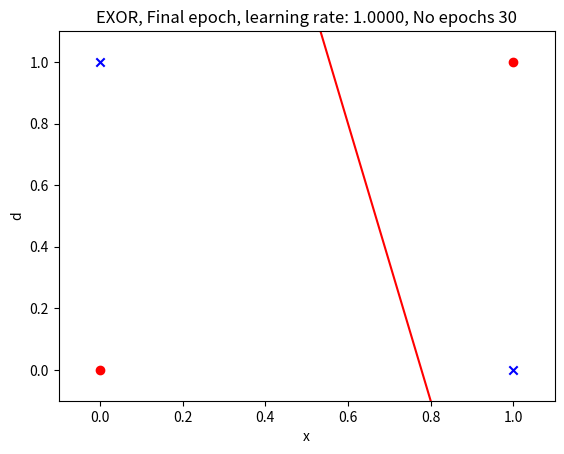
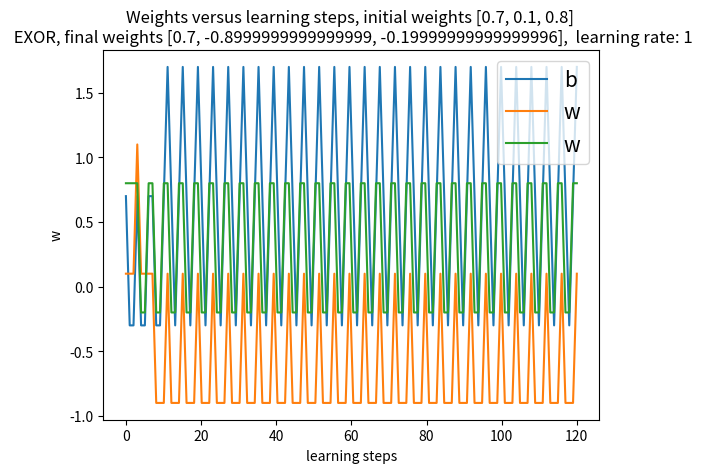

Write Python code to recreate these figures, in order.

# Question 3 CODE

from matplotlib import pyplot as plt
import numpy as np


class Perceptron:
	"""docstring for Perceptron"""
	def __init__(self,which):
		self.which = which
		self.limH = 1.1
		self.limL =-0.1


	def plot(self,matrix,weights=None,title="Prediction Matrix"):
		fig,ax = plt.subplots()
		ax.set_title(title)
		ax.set_xlabel("x")
		ax.set_ylabel("d")

		if weights:


			x = np.linspace(-5, 5, 1000)
			y = []
			print (weights)
			for i in range(len(x)):
				if self.which == 'COMP':
					x_i = -(weights[0]/weights[1])
					y.append(x_i)
				else:
					y_i = -(weights[1]/weights[2])*x[i] - weights[0]/weights[2]
					y.append(y_i)
			print (len(y))
			print (len(x))

			if self.which == 'COMP':
				plt.plot(y,x,c='r',label='regression')
			else:
				plt.plot(x,y,c='r',label='regression')



			plot_matrix_x = []
			plot_matrix_y = []
			for i in range(len(matrix)):
				plot_matrix_x.append(matrix[i][1])
				plot_matrix_y.append(matrix[i][2])
				print (matrix[i][-1])
				if self.which == 'COMP':
					if matrix[i][-1] == 0:
						plt.scatter(matrix[i][1],0, c='r', marker='o' )
					else:
						plt.scatter(matrix[i][1], 0, c='b', marker='x')
				else:
					if matrix[i][-1] == 0:
						plt.scatter(matrix[i][1],matrix[i][2], c='r', marker='o' )
					else:
						plt.scatter(matrix[i][1], matrix[i][2], c='b', marker='x')

	def plot_weights(self,learning, weights, title=''):
		fig,ax = plt.subplots()
		ax.set_title(title)
		ax.set_xlabel("learning steps")
		ax.set_ylabel("w")
		w = np.array(weights)
		print (w)

		x = np.linspace(0, learning, learning)


		plt.plot(x,w[:,:1], label='b')
		plt.plot(x,w[:,1:], label='w')


		plt.legend(fontsize=15,loc=1)

		plt.show()

	def predict (self,inputs, weights): #2
		threshold = 0
		total_activation = 0 

		for input, weight in zip(inputs, weights):
			total_activation += input*weight
		return 1 if total_activation >= threshold else 0

	def accuracy(self,matrix,weights): #3
		num_correct = 0
		preds = []
		for i in range(len(matrix)):
			prediction = self.predict (matrix[i][:-1], weights)
			preds.append(prediction)
			if prediction==matrix[i][-1]: num_correct += 1
		print ('Predictions', preds)

		return num_correct//float(len(matrix))

	def train_weights(self,matrix,weights, epoch = 10,	
					 learning_rate=0.01,p=False, stop = True):

		weights_n = []
		learning_steps = 0
		error_n = []
		for epoch in range(epoch):
			acc = self.accuracy(matrix, weights) 
			

			# if acc ==1 and stop: break
			if p: 
				self.plot(matrix,weights, title="Epoch {}".format(epoch))
				plt.ylim(self.limL,self.limH)
				plt.xlim(self.limL,self.limH)
			for entry in range(len(matrix)):
				prediction = self.predict(matrix[entry][:-1], weights)
				error =matrix[entry][-1] - prediction
				learning_steps+=1


				weights_n.append(weights)
				temp_weights = []
				for update in range(len(weights)):
					temp_weights.append(weights[update] + (learning_rate*error*matrix[entry][update]))
				weights =temp_weights



		self.plot(matrix,weights,title='%s, Final epoch, learning rate: %.4f, No epochs %d' % (self.which ,learning_rate, epoch + 1))
		plt.ylim(self.limL,self.limH)
		plt.xlim(self.limL,self.limH)
		self.plot_weights(learning_steps,weights_n, title='Weights versus learning steps, initial weights {} \n {}, final weights {},  learning rate: {}'.format( weights_n[0], self.which,weights, learning_rate))
		return weights

	def main(self): #1

		if self.which == 'AND':
			# AND
			data = [	[1,0,0,0],
						[1,0,1,0],
						[1,1,0,0],
						[1,1,1,1],
						]
			weights = [0.2,0.4,0.8]
		elif self.which == 'NAND':
			# #NAND
			data = [	[1,0,0,1],
						[1,0,1,1],
						[1,1,0,1],
						[1,1,1,0],]
			weights = [0.9,0.1,0.2]

		elif self.which == 'OR':
			# #NAND
			data = [	[1,0,0,0],
						[1,0,1,1],
						[1,1,0,1],
						[1,1,1,1],]
			weights = [0.7,0.4,0.9]
		elif self.which == 'COMP':
			#complememt in 2D
			data = [	[1,0,1],
						[1,1,0],]
			weights = [0.9,-0.4]
		elif self.which == 'EXOR':
			#ExOR
			data = [	[1,0,0,0],
						[1,0,1,1],
						[1,1,0,1],
						[1,1,1,0]]
			weights = [0.7,0.1,0.8]


		self.train_weights(data,weights = weights,p=False,epoch = 30,learning_rate=1)
		plt.show()



Perceptron('EXOR').main()
